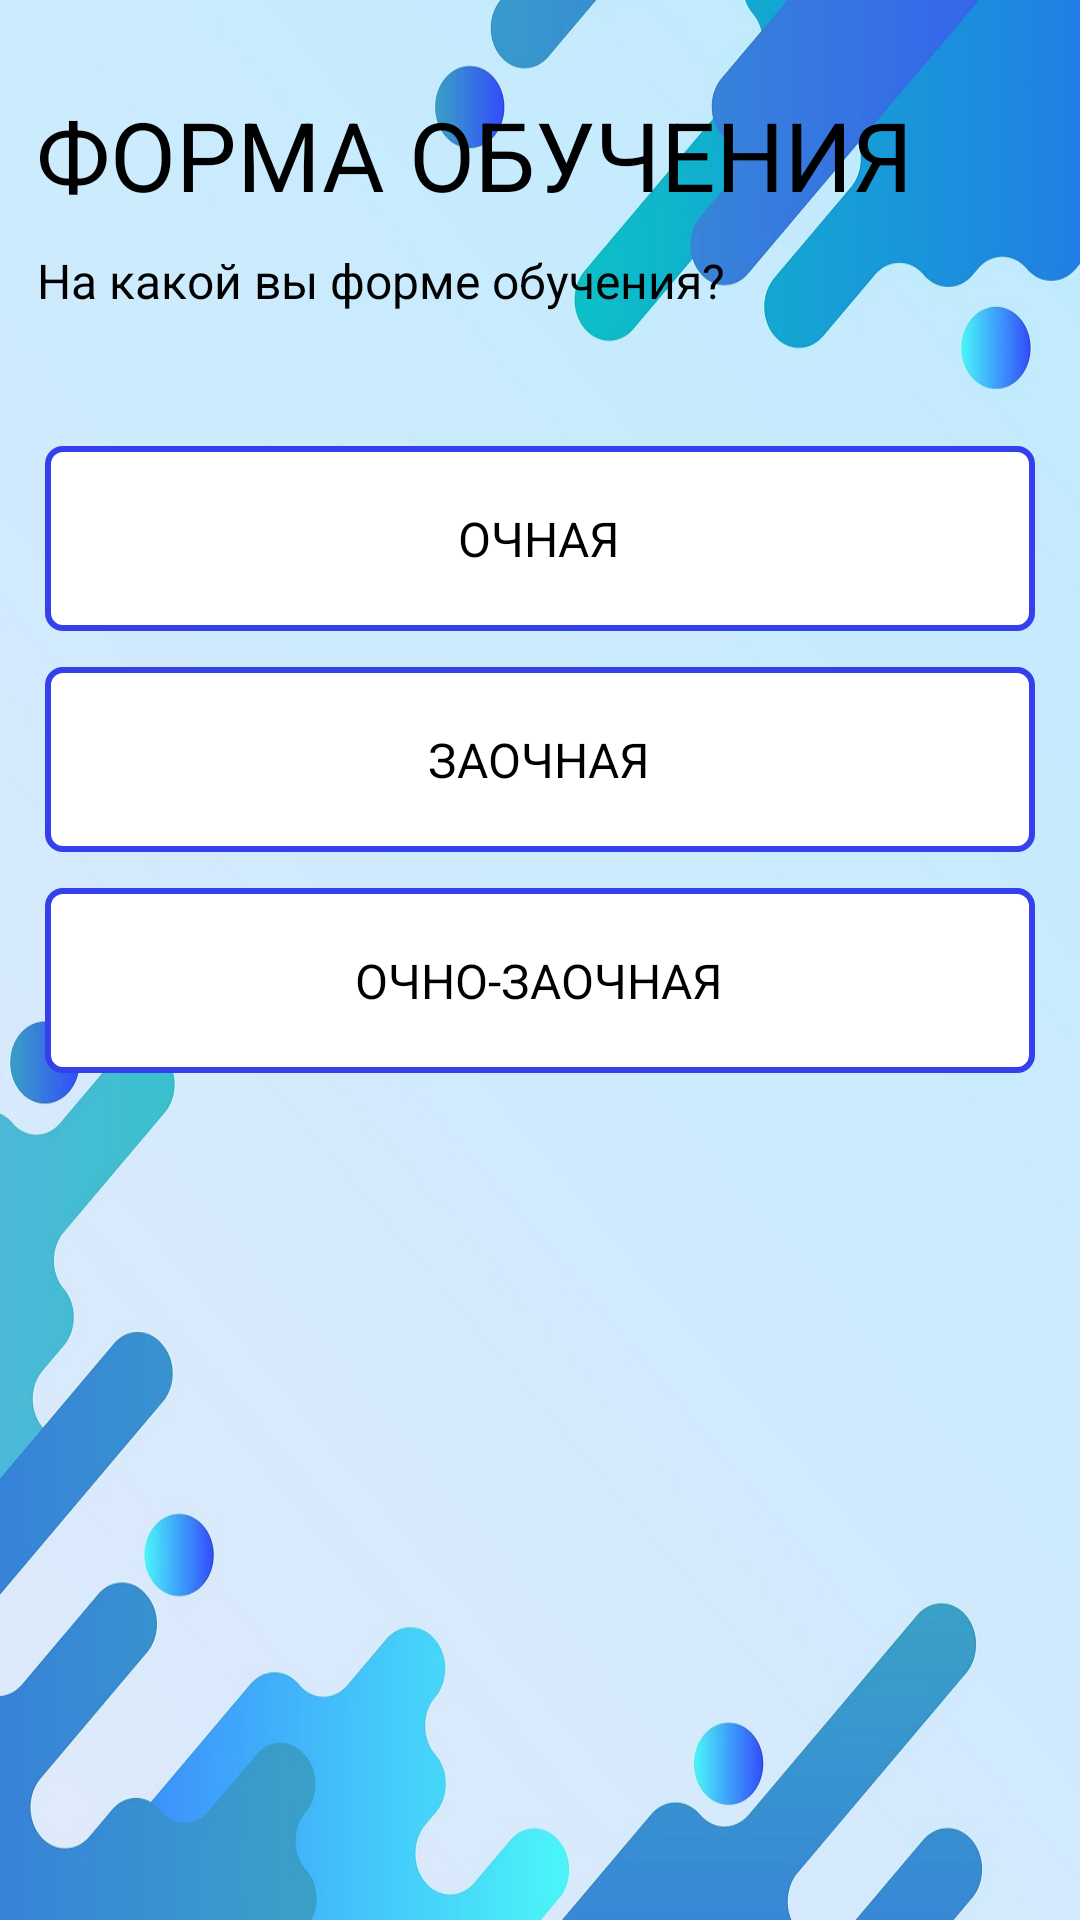

Produce the Android XML layout that renders to this screen, including the resource entries it uses.
<!-- AndroidManifest.xml: application theme Theme.MyApp.Main -->
<!-- res/layout/fragment_start_activity_form_of_training.xml -->
<?xml version="1.0" encoding="utf-8"?>
<RelativeLayout xmlns:android="http://schemas.android.com/apk/res/android"
    android:layout_width="match_parent"
    android:layout_height="match_parent"
    android:id="@+id/fragment_activity_start_layout"
    android:background="@drawable/background_light">

    <TextView
        android:id="@+id/main_text"
        android:layout_width="wrap_content"
        android:layout_height="wrap_content"
        android:layout_alignParentTop="true"
        android:layout_marginTop="30dp"
        android:layout_marginStart="12dp"
        android:text="@string/Form_of_training"
        android:textAppearance="@style/text_h2_style"
        android:lineSpacingExtra="9sp"
        />

    <TextView
        android:id="@+id/second_text"
        android:layout_width="wrap_content"
        android:layout_height="wrap_content"
        android:layout_below="@id/main_text"
        android:layout_marginStart="12dp"
        android:layout_marginTop="12dp"
        android:layout_marginEnd="12dp"
        android:layout_marginBottom="12dp"
        android:gravity="center_horizontal|top"
        android:lineSpacingExtra="4sp"
        android:text="@string/What_form_of_training"
        android:textAppearance="@style/text_style"
        android:translationY="-2.25sp" />

    
    <RelativeLayout
        android:id="@+id/Full_time_btn"
        android:layout_marginTop="30dp"
        android:layout_width="match_parent"
        android:layout_height="wrap_content"
        android:layout_marginStart="30dp"
        android:layout_below="@id/second_text"
        android:layout_centerHorizontal="true"
        android:background="@drawable/button_blue_invert"
        android:padding="20dp">
        <TextView
            android:layout_width="wrap_content"
            android:layout_centerHorizontal="true"
            android:layout_height="wrap_content"
            android:textColor="@color/black"
            android:text="@string/Full_time"
            android:textAppearance="@style/text_style_caps"
            />
    </RelativeLayout>
    <RelativeLayout
        android:id="@+id/Part_time_btn"
        android:layout_width="match_parent"
        android:layout_height="wrap_content"
        android:layout_marginStart="30dp"
        android:padding="20dp"
        android:layout_marginTop="12dp"
        android:background="@drawable/button_blue_invert"
        android:layout_centerHorizontal="true"
        android:layout_below="@id/Full_time_btn">
        <TextView
            android:layout_width="wrap_content"
            android:layout_height="wrap_content"
            android:layout_centerHorizontal="true"
            android:textColor="@color/black"
            android:textAppearance="@style/text_style_caps"
            android:text="@string/Part_time"
            />
    </RelativeLayout>
    <RelativeLayout
        android:id="@+id/Full_time_and_part_time_btn"
        android:layout_width="match_parent"
        android:layout_height="wrap_content"
        android:layout_marginStart="30dp"
        android:padding="20dp"
        android:layout_marginTop="12dp"
        android:background="@drawable/button_blue_invert"
        android:layout_centerHorizontal="true"
        android:layout_below="@id/Part_time_btn">
        <TextView
            android:layout_width="wrap_content"
            android:layout_height="wrap_content"
            android:layout_centerHorizontal="true"
            android:textColor="@color/black"
            android:textAppearance="@style/text_style_caps"
            android:text="@string/Full_time_and_part_time"
            />
    </RelativeLayout>
</RelativeLayout>
<!-- resources referenced by this layout -->
<resources>
  <color name="black">#FF000000</color>
  <!-- drawable background_light (drawable) -->
  <?xml version="1.0" encoding="utf-8"?>
  <layer-list>
  
      <item xmlns:android="http://schemas.android.com/apk/res/android">
          <bitmap
              android:gravity="fill"
              android:src="@drawable/background_pic_light" />
      </item>
  
  </layer-list>
  <!-- drawable button_blue_invert (drawable) -->
  <?xml version="1.0" encoding="utf-8"?>
  <selector xmlns:android="http://schemas.android.com/apk/res/android">
      <item>
          <shape android:shape="rectangle">
              <solid android:color="@color/gold"/>
              <corners android:radius="5dp" />
              <stroke android:width="2dp" android:color="@color/primary_btn" />
          </shape>
      </item>
  </selector>
  <string name="Form_of_training">Форма обучения</string>
  <string name="Full_time">Очная</string>
  <string name="Full_time_and_part_time">Очно-заочная</string>
  <string name="Part_time">Заочная</string>
  <string name="What_form_of_training">На какой вы форме обучения?</string>
  <style name="text_h2_style">
          <item name="android:textSize">32sp</item>
          <item name="fontFamily">@font/montserrat_semibold</item>
          <item name="textAllCaps">true</item>
      </style>
  <style name="text_style">
          <item name="fontFamily">@font/montserrat_semibold</item>
          <item name="android:textSize">16sp</item>
      </style>
  <style name="text_style_caps">
          <item name="fontFamily">@font/montserrat_semibold</item>
          <item name="android:textSize">16sp</item>
          <item name="textAllCaps">true</item>
      </style>
  <style name="Theme.MyApp.Main" parent="Theme.MaterialComponents.DayNight.NoActionBar">
          
          <item name="colorPrimary">@color/sea50</item>
          <item name="colorError">@color/error</item>
          <item name="android:textColor">@color/black</item>
          <item name="itemTextColor">@color/black</item>
          <item name="android:textColorPrimary">@color/black</item> 
          <item name="android:textColorSecondary">@color/coal</item>
          <item name="android:listChoiceBackgroundIndicator">@color/black</item> 
          <item name="colorPrimaryVariant">@color/black</item>
          <item name="colorSecondary">@color/fierd50</item>
          <item name="colorOnPrimary">@color/black</item>
          <item name="colorOnError">@color/black</item>
          <item name="chipStyle">@style/Widget.MaterialComponents.Chip.Action</item>
          <item name="textInputStyle">@style/Widget.MaterialComponents.TextInputLayout.FilledBox</item>
          <item name="android:listViewStyle">@color/sea</item>
          <item name="android:textViewStyle">@color/black</item>
          <item name="textColorAlertDialogListItem">@color/black</item>
          <item name="android:forceDarkAllowed" tools:targetApi="q">false</item>
          <item name="android:windowContentTransitions">true</item>
      </style>
  <!-- drawable background_pic_light: jpg bitmap (drawable, 98107 bytes) -->
  <color name="gold">#FFFFFF</color>
  <color name="primary_btn">#3440EB</color>
  <color name="sea50">#CC446EAE</color>
  <color name="error">#BA3038</color>
  <color name="coal">#3b4d61</color>
  <color name="fierd50">#662e327b</color>
  <color name="sea">#077b8a</color>
</resources>
